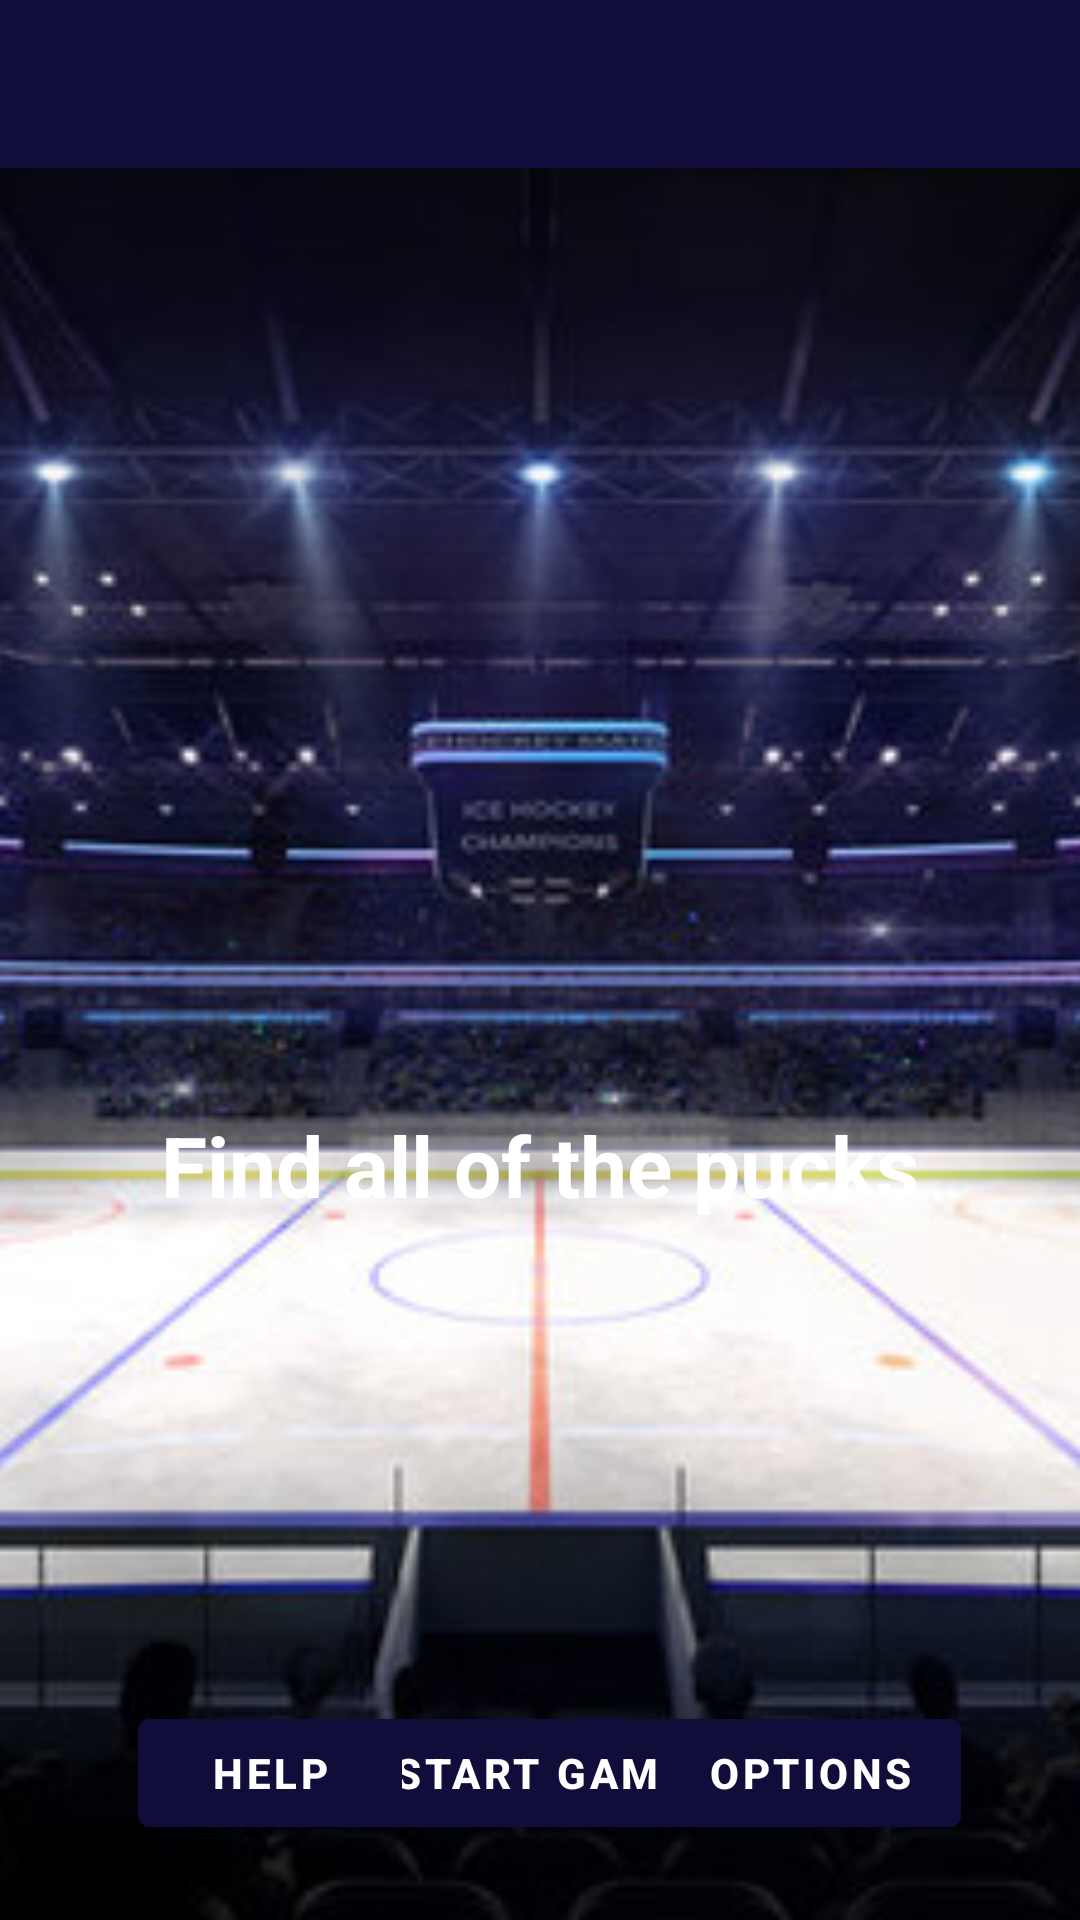

This screen was rendered from an Android layout file. Write that file and the resources it references.
<!-- AndroidManifest.xml: application theme Theme.Assignment3276 -->
<!-- res/layout/activity_main_menu_screen.xml -->
<?xml version="1.0" encoding="utf-8"?>
<androidx.coordinatorlayout.widget.CoordinatorLayout xmlns:android="http://schemas.android.com/apk/res/android"
    xmlns:app="http://schemas.android.com/apk/res-auto"
    xmlns:tools="http://schemas.android.com/tools"
    android:layout_width="match_parent"
    android:layout_height="match_parent"
    tools:context=".MainMenuScreen">

    <com.google.android.material.appbar.AppBarLayout
        android:layout_width="match_parent"
        android:layout_height="wrap_content"
        android:theme="@style/Theme.Assignment3276.AppBarOverlay">

        <androidx.appcompat.widget.Toolbar
            android:id="@+id/toolbar"
            android:layout_width="match_parent"
            android:layout_height="?attr/actionBarSize"
            android:background="#100D3A"
            app:popupTheme="@style/Theme.Assignment3276.PopupOverlay" />

    </com.google.android.material.appbar.AppBarLayout>

    <include layout="@layout/content_main_menu_screen" />

</androidx.coordinatorlayout.widget.CoordinatorLayout>
<!-- res/layout/content_main_menu_screen.xml (included above) -->
<?xml version="1.0" encoding="utf-8"?>
<androidx.constraintlayout.widget.ConstraintLayout xmlns:android="http://schemas.android.com/apk/res/android"
    xmlns:app="http://schemas.android.com/apk/res-auto"
    xmlns:tools="http://schemas.android.com/tools"
    android:layout_width="match_parent"
    android:layout_height="match_parent"
    app:layout_behavior="@string/appbar_scrolling_view_behavior">

    <ImageView
        android:id="@+id/bgMainMenu"
        android:layout_width="fill_parent"
        android:layout_height="fill_parent"
        android:scaleType="centerCrop"
        android:src="@drawable/background"
        app:layout_constraintEnd_toEndOf="parent"
        app:layout_constraintStart_toStartOf="parent"
        app:layout_constraintTop_toTopOf="parent" />

    <androidx.constraintlayout.widget.Guideline
        android:id="@+id/guideMiddleVert"
        android:layout_width="wrap_content"
        android:layout_height="wrap_content"
        android:orientation="vertical"
        app:layout_constraintGuide_percent="0.5" />

    <androidx.constraintlayout.widget.Guideline
        android:id="@+id/guideQuartVert"
        android:layout_width="wrap_content"
        android:layout_height="wrap_content"
        android:orientation="vertical"
        app:layout_constraintGuide_percent="0.25" />

    <androidx.constraintlayout.widget.Guideline
        android:id="@+id/guide75Vert3"
        android:layout_width="wrap_content"
        android:layout_height="wrap_content"
        android:orientation="vertical"
        app:layout_constraintGuide_percent="0.75" />

    <androidx.constraintlayout.widget.Guideline
        android:id="@+id/guideMiddleHoriz"
        android:layout_width="wrap_content"
        android:layout_height="wrap_content"
        android:orientation="horizontal"
        app:layout_constraintGuide_percent="0.5" />

    <Button
        android:id="@+id/btnStart"
        android:layout_width="wrap_content"
        android:layout_height="wrap_content"
        android:layout_marginBottom="25dp"
        android:text="@string/start_game_string"
        android:textStyle="bold"
        android:backgroundTint="#100D3A"
        app:layout_constraintBottom_toBottomOf="@+id/bgMainMenu"
        app:layout_constraintEnd_toStartOf="@+id/guide75Vert3"
        app:layout_constraintStart_toStartOf="@+id/guideQuartVert" />

    <Button
        android:id="@+id/btnHelp"
        android:layout_width="wrap_content"
        android:layout_height="wrap_content"
        android:layout_marginBottom="25dp"
        android:text="Help"
        android:textStyle="bold"
        android:backgroundTint="#100D3A"
        app:layout_constraintBottom_toBottomOf="parent"
        app:layout_constraintEnd_toStartOf="@+id/guideMiddleVert"
        app:layout_constraintStart_toStartOf="parent" />

    <Button
        android:id="@+id/btnOptions"
        android:layout_width="wrap_content"
        android:layout_height="wrap_content"
        android:layout_marginBottom="25dp"
        android:text="@string/options"
        android:textStyle="bold"
        android:backgroundTint="#100D3A"
        app:layout_constraintBottom_toBottomOf="parent"
        app:layout_constraintEnd_toEndOf="parent"
        app:layout_constraintStart_toStartOf="@+id/guideMiddleVert" />

    <TextView
        android:id="@+id/textView4"
        android:layout_width="wrap_content"
        android:layout_height="wrap_content"
        android:layout_marginBottom="160dp"
        android:text="@string/find_all_of_the_pucks"
        android:textColor="@color/white"
        android:textSize="28sp"
        android:textStyle="bold"
        app:layout_constraintBottom_toTopOf="@+id/btnStart"
        app:layout_constraintEnd_toEndOf="parent"
        app:layout_constraintStart_toStartOf="parent" />

</androidx.constraintlayout.widget.ConstraintLayout>
<!-- resources referenced by this layout -->
<resources>
  <!-- drawable background: jpg bitmap (drawable, 74286 bytes) -->
  <string name="find_all_of_the_pucks">Find all of the pucks</string>
  <string name="options">Options</string>
  <string name="start_game_string">Start Game</string>
  <style name="Theme.Assignment3276.AppBarOverlay" parent="ThemeOverlay.AppCompat.Dark.ActionBar" />
  <style name="Theme.Assignment3276.PopupOverlay" parent="ThemeOverlay.AppCompat.Light" />
  <style name="Theme.Assignment3276" parent="Theme.MaterialComponents.DayNight.DarkActionBar">
          
          <item name="colorPrimary">@color/purple_500</item>
          <item name="colorPrimaryVariant">@color/purple_700</item>
          <item name="colorOnPrimary">@color/white</item>
          
          <item name="colorSecondary">@color/teal_200</item>
          <item name="colorSecondaryVariant">@color/teal_700</item>
          <item name="colorOnSecondary">@color/black</item>
          
          <item name="android:statusBarColor" tools:targetApi="l">?attr/colorPrimaryVariant</item>
          
      </style>
  <!-- not gathered from this repository: default colours our renderer supplied (Android Studio template values) -->
  <color name="purple_500">#FF6200EE</color>
  <color name="purple_700">#FF3700B3</color>
  <color name="teal_200">#FF03DAC5</color>
  <color name="teal_700">#FF018786</color>
  <color name="black">#FF000000</color>
  <color name="white">#FFFFFFFF</color>
</resources>
